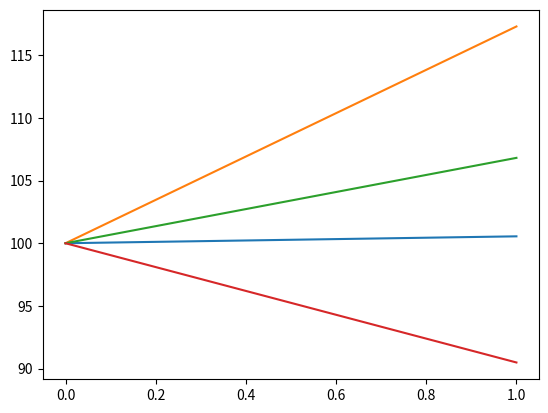

This chart was generated by the following Python code:
import numpy as np
from scipy.stats import norm
import math
import matplotlib.pyplot as plt

class BSVanillaMC:

    def __init__(self, callput, T, S, K, sigma, r, NPaths, NSteps, useAntithetic):
        '''
        :param callput: call if value is 1, put if value is -1
        :param S: spot price
        :param K: strike price
        :param T: expiry (in years)
        :param sigma: BSM implied volatility
        :param r: discounting rates
        :param NPaths: number of simulation paths
        :param NSteps: number of simulation steps
        :param useAntithetic: True or False
        '''

        self.callput = callput
        self.S = S
        self.K = K
        self.T = T
        self.sigma = sigma
        self.r = r
        self.NPaths = NPaths
        self.NSteps = NSteps
        self.useAntithetic = useAntithetic

    def d(plusminus, t, s, sigma, r):
        '''
        Compute the d1 term (d+) in the Black Scholes Merton Formula
        :param plusminus:
        :param t: period time
        :param s: spot
        :param sigma: volatility
        :param r: discounting rate
        :return: if +: probability of S > K otherwise S < K

        '''

        if plusminus == "+":
            d = (math.log(s)+(r+0.5*sigma*sigma)*t)/(sigma*math.sqrt(t))
        else:
            d = (math.log(s)+(r-0.5*sigma*sigma)*t)/(sigma*math.sqrt(t))
        return d


    def BSPrice(self):
        '''
        Pricing based on Black Scholes fomula

        :return: analytical price based on BS
        '''
        callput = self.callput
        S = self.S
        K = self.K
        T = self.T
        sigma = self.sigma
        r = self.r

        df = math.exp(-r * T)
        sigma_sqrt = sigma * math.sqrt(T)
        #
        d1 = BSVanillaMC.d("+", T, (S / K), sigma, r)
        d2 = d1 - sigma_sqrt
        F = S * math.exp(r * T)
        price = callput * df * (F * norm.cdf(d1 * callput) - K * norm.cdf(d2 * callput))
        return (price)

    def BSMCPrice(self):
        '''
        Pricing using Monte Carlo based on Black Scholes fomula

        :return: option price using Monte Carlo simulation method based on Black Scholes
        '''

        updown = self.callput
        S = self.S
        K = self.K
        T = self.T
        sigma = self.sigma
        r = self.r
        NPaths = self.NPaths
        NSteps = self.NSteps
        useAntithetic = self.useAntithetic

        ts = np.linspace(0, T, NSteps)

        spots = S * np.ones((NSteps, NPaths))
        spotsb = S * np.ones((NSteps, NPaths))
        gaussianvars = np.zeros((NSteps, NPaths))
        dts = np.zeros(NSteps - 1)
        payoff = np.zeros(NPaths)
        vars_payoff = np.zeros(NPaths)

        for i in range(NSteps-1):
            gaussianvars[i,:] = np.random.normal(0,1,NPaths)
            dts[i] = ts[i+1] - ts[i]

        sigma2 = sigma**2
        # print (gaussianvars[NSteps-1,:])
        for i in range(NSteps-1):
            dti = dts[i]
            for j in range(NPaths):
                spots[i+1,j] = spots[i,j] * math.exp((r-0.5*sigma2)*dti+sigma*math.sqrt(dti)*gaussianvars[i,j])

                if useAntithetic:
                    spotsb[i+1,j] = spotsb[i,j] * math.exp((r-0.5*sigma2)*dti-sigma*math.sqrt(dti)*gaussianvars[i,j])
        if useAntithetic:
            for j in range(NPaths):
                payoff[j] = 0.5*(max(updown*(spots[NSteps-1,j]-K),0) + max(updown*(spotsb[NSteps-1,j]-K),0))
        else:
            for j in range(NPaths):
                payoff[j] = max(updown*(spots[NSteps-1,j]-K),0)

        for j in range(NPaths):
            vars_payoff[j] = (payoff[j]-np.mean(payoff))*(payoff[j]-np.mean(payoff))

        pv = (math.exp(-r*T) * payoff)/NPaths
        sigsqrtn = (math.sqrt(np.sum(vars_payoff*math.exp(-2*r*T)/(NPaths-1))/math.sqrt(NPaths)))
        i1 = np.sum(pv) - 1.96*sigsqrtn
        i2 = np.sum(pv) + 1.96*sigsqrtn

        if (useAntithetic == True):
            tag = "Antithetic variables"
        else:
            tag = "No antithetic variables"
        print("--------Price mode:", tag)
        print("lower boundary: ", i1)
        print("higher boundary: ", i2)

        plt.plot(ts, spots[:,0],'-', ts, spots[:,1],'-')
        plt.show()
        return np.sum(pv)

if __name__ == '__main__':


    analyticalPrice = BSVanillaMC(1, 1, 100, 96, 0.15, 0.05, 2000, 2, True).BSPrice()
    print('Analytical price: ', analyticalPrice)

    MCPrice = BSVanillaMC(1, 1, 100, 96, 0.15, 0.05, 2000, 2, False).BSMCPrice()
    print("MC price w/o Antithetic: ", MCPrice)

    MCPrice = BSVanillaMC(1, 1, 100, 96, 0.15, 0.05, 2000, 2, True).BSMCPrice()
    print("MC price with Antithetic: ", MCPrice)
